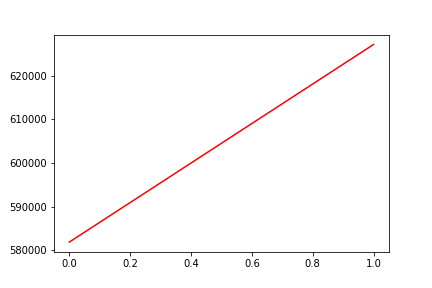

Values plotted in this chart, from the file beside it:
, date, assets
0, 0, 581904
1, 20190115, 627188
